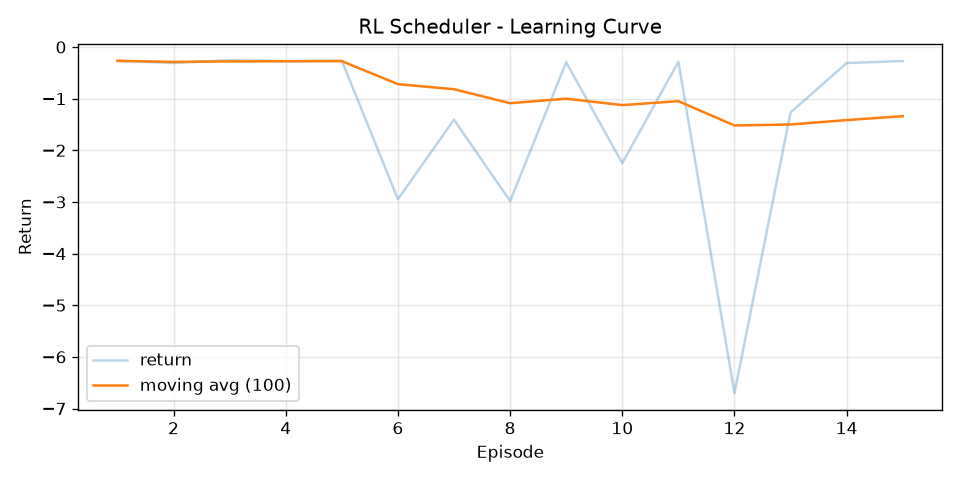

The data file committed next to this chart (first rows):
episode, return, return_ma100
1, -0.2675, -0.2675
2, -0.3101, -0.2888
3, -0.2561, -0.2779
4, -0.2712, -0.2762
5, -0.2637, -0.2737
6, -2.947, -0.7193
7, -1.406, -0.8173
8, -2.982, -1.088
9, -0.2956, -0.9999
10, -2.249, -1.125
11, -0.2842, -1.048
12, -6.702, -1.519
13, -1.267, -1.5
14, -0.3101, -1.415
15, -0.2712, -1.339
